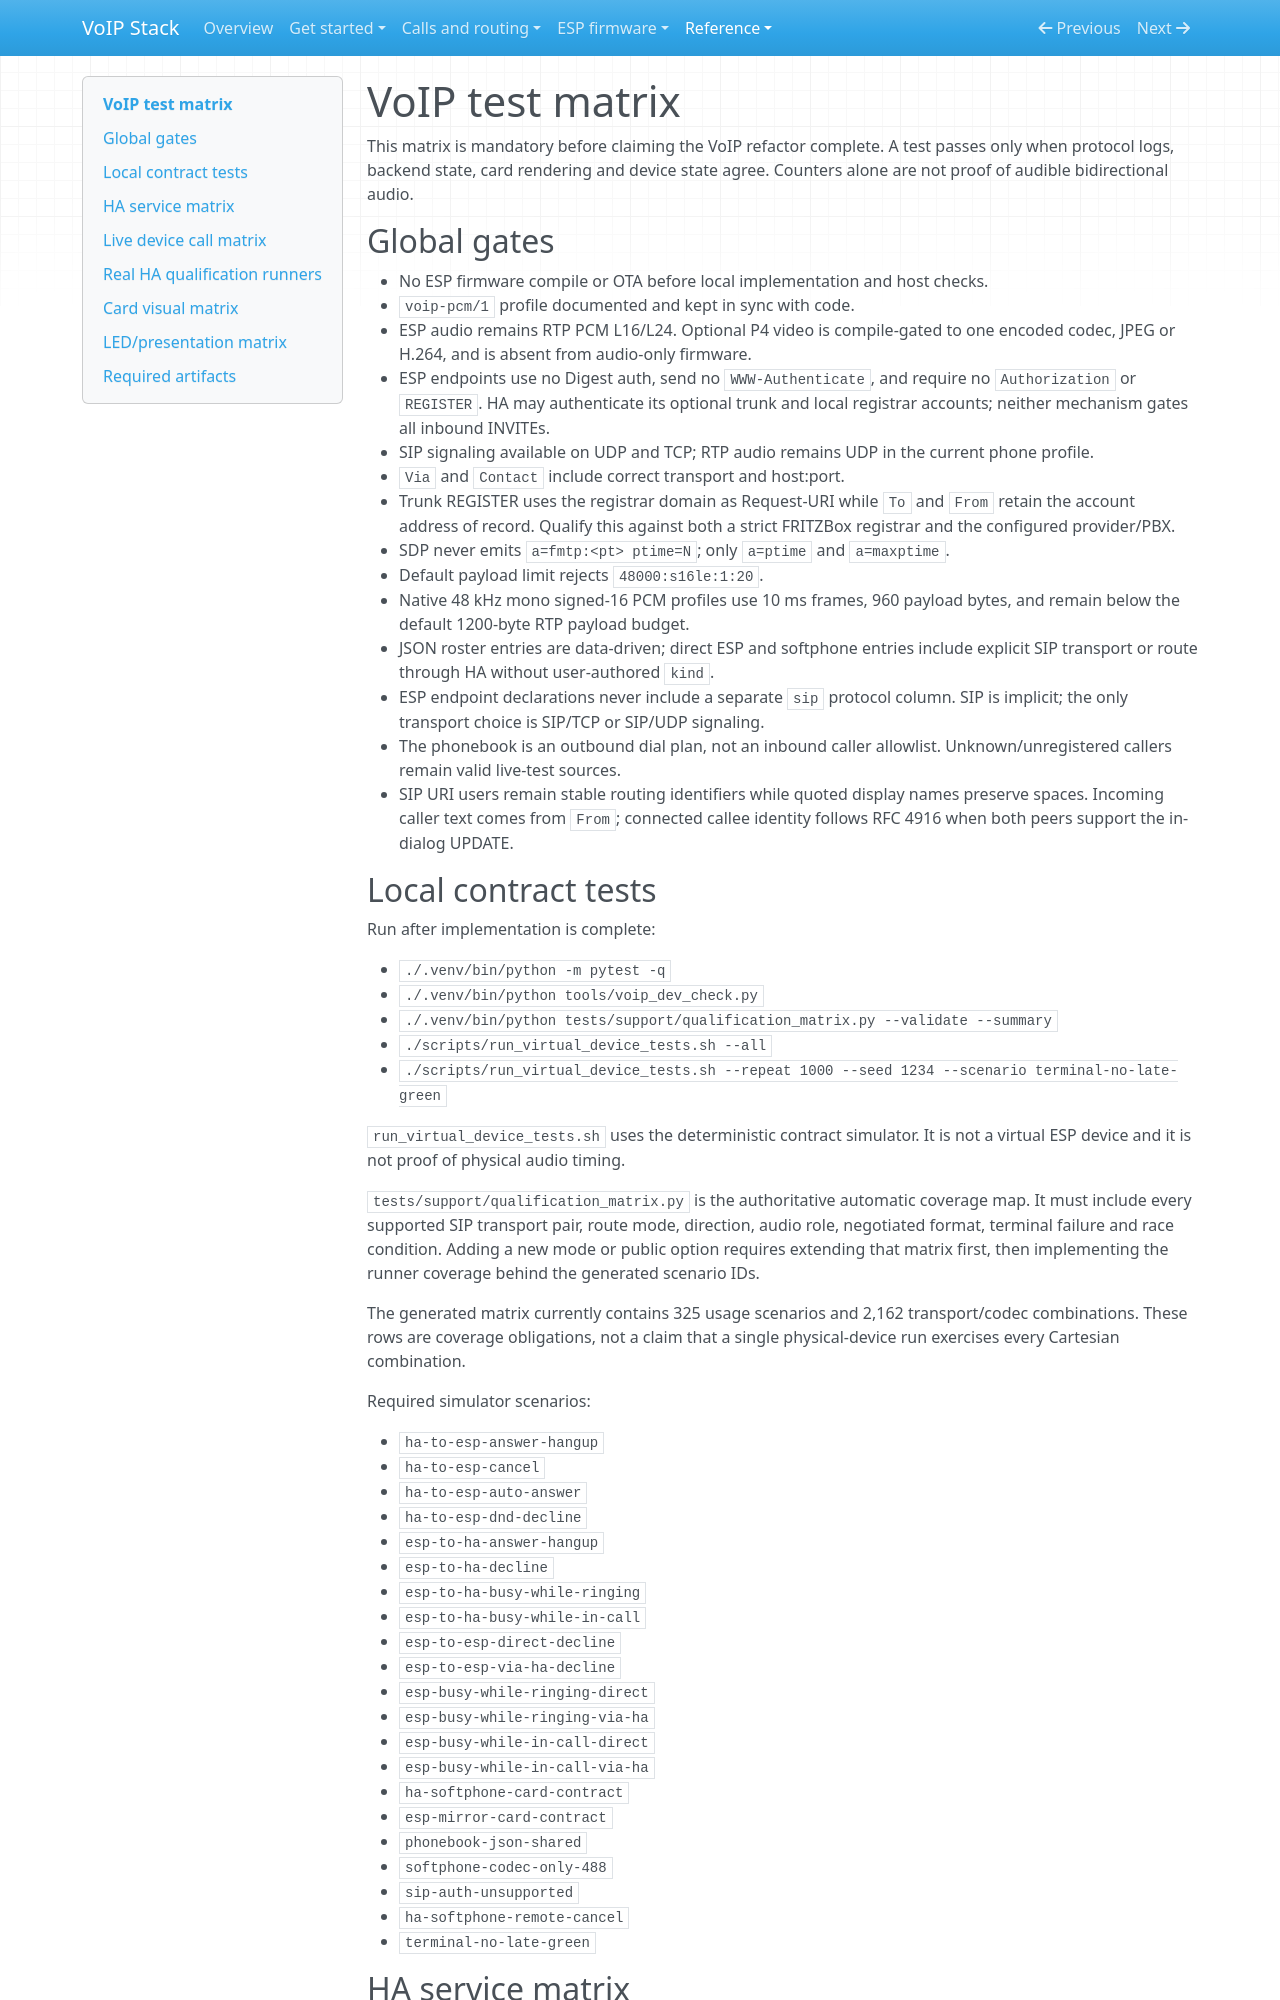

repository: n-IA-hane/esphome-intercom · page: voip_test_matrix/index.html · generator: mkdocs

# VoIP test matrix

This matrix is mandatory before claiming the VoIP refactor complete. A test
passes only when protocol logs, backend state, card rendering and device state
agree. Counters alone are not proof of audible bidirectional audio.

## Global gates

- No ESP firmware compile or OTA before local implementation and host checks.
- `voip-pcm/1` profile documented and kept in sync with code.
- ESP audio remains RTP PCM L16/L24. Optional P4 video is compile-gated to one
  encoded codec, JPEG or H.264, and is absent from audio-only firmware.
- ESP endpoints use no Digest auth, send no `WWW-Authenticate`, and require no
  `Authorization` or `REGISTER`. HA may authenticate its optional trunk and
  local registrar accounts; neither mechanism gates all inbound INVITEs.
- SIP signaling available on UDP and TCP; RTP audio remains UDP in the current
  phone profile.
- `Via` and `Contact` include correct transport and host:port.
- Trunk REGISTER uses the registrar domain as Request-URI while `To` and `From`
  retain the account address of record. Qualify this against both a strict
  FRITZBox registrar and the configured provider/PBX.
- SDP never emits `a=fmtp:<pt> ptime=N`; only `a=ptime` and `a=maxptime`.
- Default payload limit rejects `48000:s16le:1:20`.
- Native 48 kHz mono signed-16 PCM profiles use 10 ms frames, 960 payload
  bytes, and remain below the default 1200-byte RTP payload budget.
- JSON roster entries are data-driven; direct ESP and softphone entries include
  explicit SIP transport or route through HA without user-authored `kind`.
- ESP endpoint declarations never include a separate `sip` protocol column.
  SIP is implicit; the only transport choice is SIP/TCP or SIP/UDP signaling.
- The phonebook is an outbound dial plan, not an inbound caller allowlist.
  Unknown/unregistered callers remain valid live-test sources.
- SIP URI users remain stable routing identifiers while quoted display names
  preserve spaces. Incoming caller text comes from `From`; connected callee
  identity follows RFC 4916 when both peers support the in-dialog UPDATE.

## Local contract tests

Run after implementation is complete:

- `./.venv/bin/python -m pytest -q`
- `./.venv/bin/python tools/voip_dev_check.py`
- `./.venv/bin/python tests/support/qualification_matrix.py --validate --summary`
- `./scripts/run_virtual_device_tests.sh --all`
- `./scripts/run_virtual_device_tests.sh --repeat 1000 --seed 1234 --scenario terminal-no-late-green`

`run_virtual_device_tests.sh` uses the deterministic contract simulator. It is
not a virtual ESP device and it is not proof of physical audio timing.

`tests/support/qualification_matrix.py` is the authoritative automatic
coverage map. It must include every supported SIP transport pair, route mode,
direction, audio role, negotiated format, terminal failure and race condition.
Adding a new mode or public option requires extending that matrix first, then
implementing the runner coverage behind the generated scenario IDs.

The generated matrix currently contains 325 usage scenarios and 2,162
transport/codec combinations. These rows are coverage obligations, not a claim
that a single physical-device run exercises every Cartesian combination.

Required simulator scenarios:

- `ha-to-esp-answer-hangup`
- `ha-to-esp-cancel`
- `ha-to-esp-auto-answer`
- `ha-to-esp-dnd-decline`
- `esp-to-ha-answer-hangup`
- `esp-to-ha-decline`
- `esp-to-ha-busy-while-ringing`
- `esp-to-ha-busy-while-in-call`
- `esp-to-esp-direct-decline`
- `esp-to-esp-via-ha-decline`
- `esp-busy-while-ringing-direct`
- `esp-busy-while-ringing-via-ha`
- `esp-busy-while-in-call-direct`
- `esp-busy-while-in-call-via-ha`
- `ha-softphone-card-contract`
- `esp-mirror-card-contract`
- `phonebook-json-shared`
- `softphone-codec-only-488`
- `sip-auth-unsupported`
- `ha-softphone-remote-cancel`
- `terminal-no-late-green`
